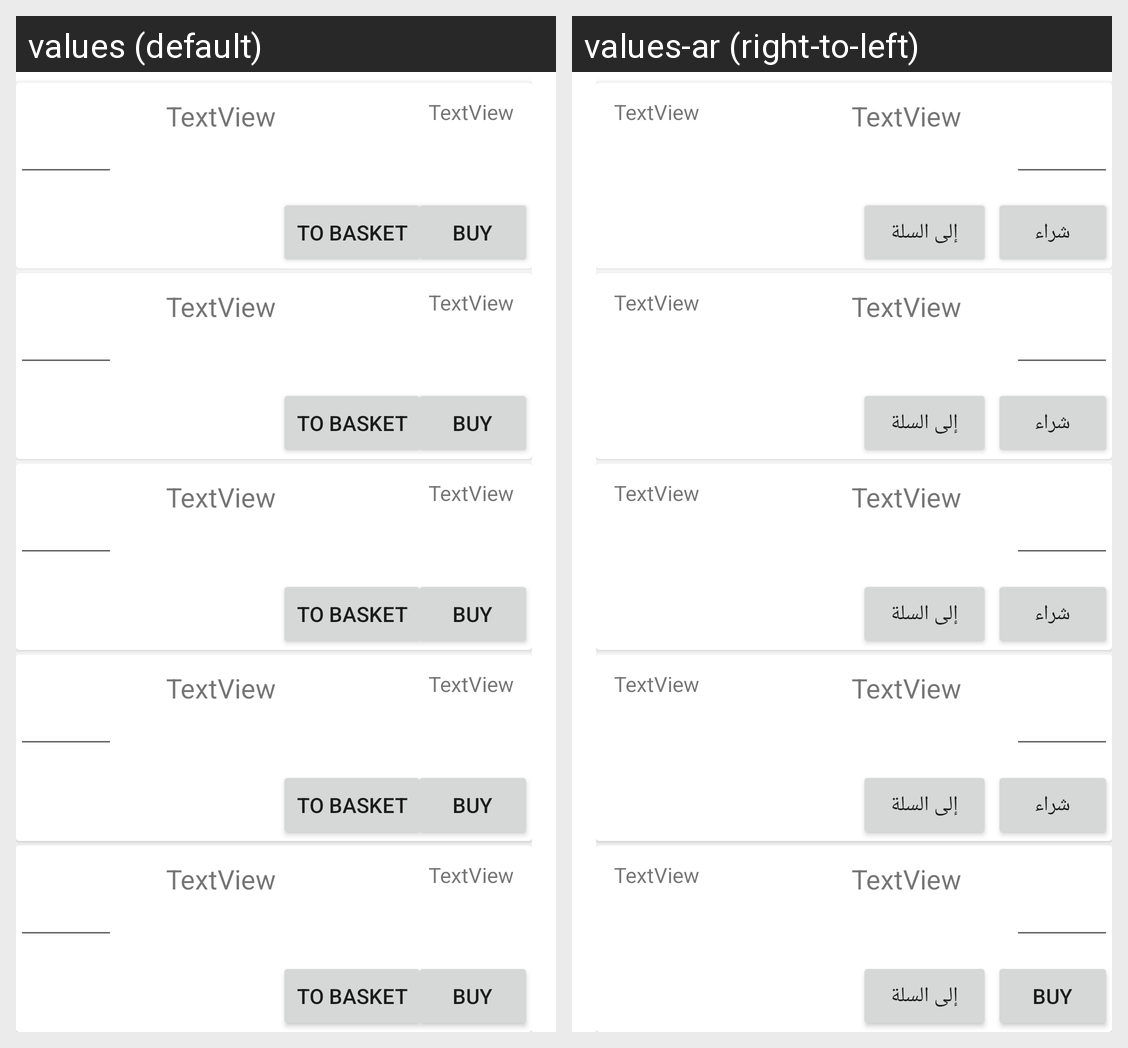

This grid shows one Android layout under two languages. Give, for every string resource on the screen, its name, the default text and each shown locale's text.
Android screen res/layout/activity_bar4.xml rendered under 2 locales, left to right: values (default), values-ar (right-to-left). Device: Nexus 5 (rendered at 1080×1920; each locale shown at half size, 540×960, under a caption strip naming it); theme AppTheme.
Strings drawn on this screen, with the default value and each locale's value (text and hints the layout hard-codes, and strings that could not be matched under every locale, appear in the picture but are not listed):

Buy
  values: Buy
  values-ar: شراء

Basket
  values: To Basket
  values-ar: إلى السلة
